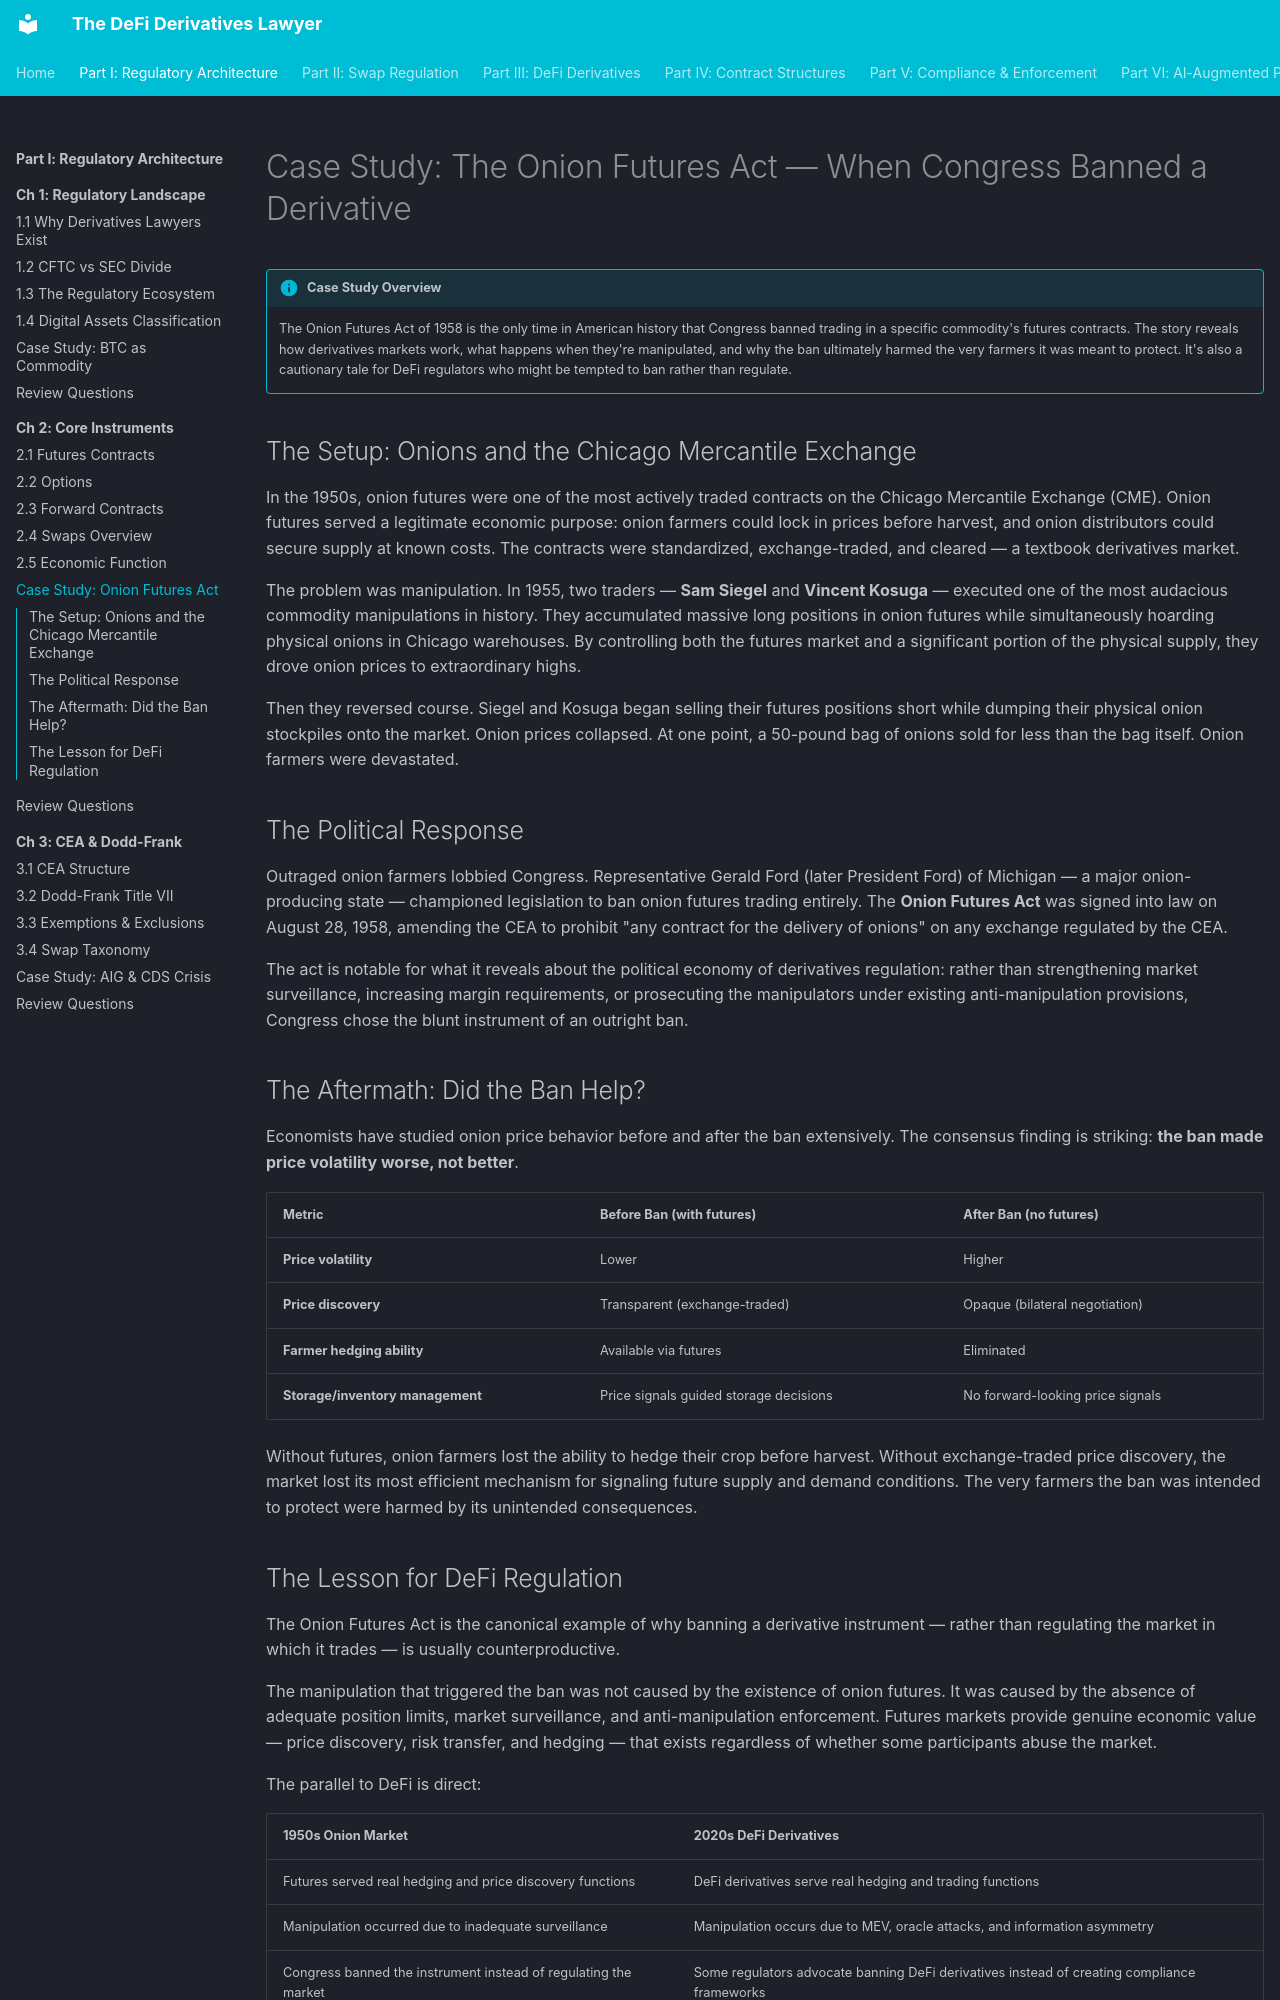

repository: Esoterics611/defi-derivatives-law · page: part-1-regulatory-architecture/chapter-2-instruments/case-study-onion-futures/index.html · generator: mkdocs

# Case Study: The Onion Futures Act — When Congress Banned a Derivative

!!! info "Case Study Overview"
    The Onion Futures Act of 1958 is the only time in American history that Congress banned trading in a specific commodity's futures contracts. The story reveals how derivatives markets work, what happens when they're manipulated, and why the ban ultimately harmed the very farmers it was meant to protect. It's also a cautionary tale for DeFi regulators who might be tempted to ban rather than regulate.


## The Setup: Onions and the Chicago Mercantile Exchange

In the 1950s, onion futures were one of the most actively traded contracts on the Chicago Mercantile Exchange (CME). Onion futures served a legitimate economic purpose: onion farmers could lock in prices before harvest, and onion distributors could secure supply at known costs. The contracts were standardized, exchange-traded, and cleared — a textbook derivatives market.

The problem was manipulation. In 1955, two traders — **Sam Siegel** and **Vincent Kosuga** — executed one of the most audacious commodity manipulations in history. They accumulated massive long positions in onion futures while simultaneously hoarding physical onions in Chicago warehouses. By controlling both the futures market and a significant portion of the physical supply, they drove onion prices to extraordinary highs.

Then they reversed course. Siegel and Kosuga began selling their futures positions short while dumping their physical onion stockpiles onto the market. Onion prices collapsed. At one point, a 50-pound bag of onions sold for less than the bag itself. Onion farmers were devastated.

## The Political Response

Outraged onion farmers lobbied Congress. Representative Gerald Ford (later President Ford) of Michigan — a major onion-producing state — championed legislation to ban onion futures trading entirely. The **Onion Futures Act** was signed into law on August 28, 1958, amending the CEA to prohibit "any contract for the delivery of onions" on any exchange regulated by the CEA.

The act is notable for what it reveals about the political economy of derivatives regulation: rather than strengthening market surveillance, increasing margin requirements, or prosecuting the manipulators under existing anti-manipulation provisions, Congress chose the blunt instrument of an outright ban.

## The Aftermath: Did the Ban Help?

Economists have studied onion price behavior before and after the ban extensively. The consensus finding is striking: **the ban made price volatility worse, not better**.

| Metric | Before Ban (with futures) | After Ban (no futures) |
|--------|--------------------------|----------------------|
| **Price volatility** | Lower | Higher |
| **Price discovery** | Transparent (exchange-traded) | Opaque (bilateral negotiation) |
| **Farmer hedging ability** | Available via futures | Eliminated |
| **Storage/inventory management** | Price signals guided storage decisions | No forward-looking price signals |

Without futures, onion farmers lost the ability to hedge their crop before harvest. Without exchange-traded price discovery, the market lost its most efficient mechanism for signaling future supply and demand conditions. The very farmers the ban was intended to protect were harmed by its unintended consequences.
